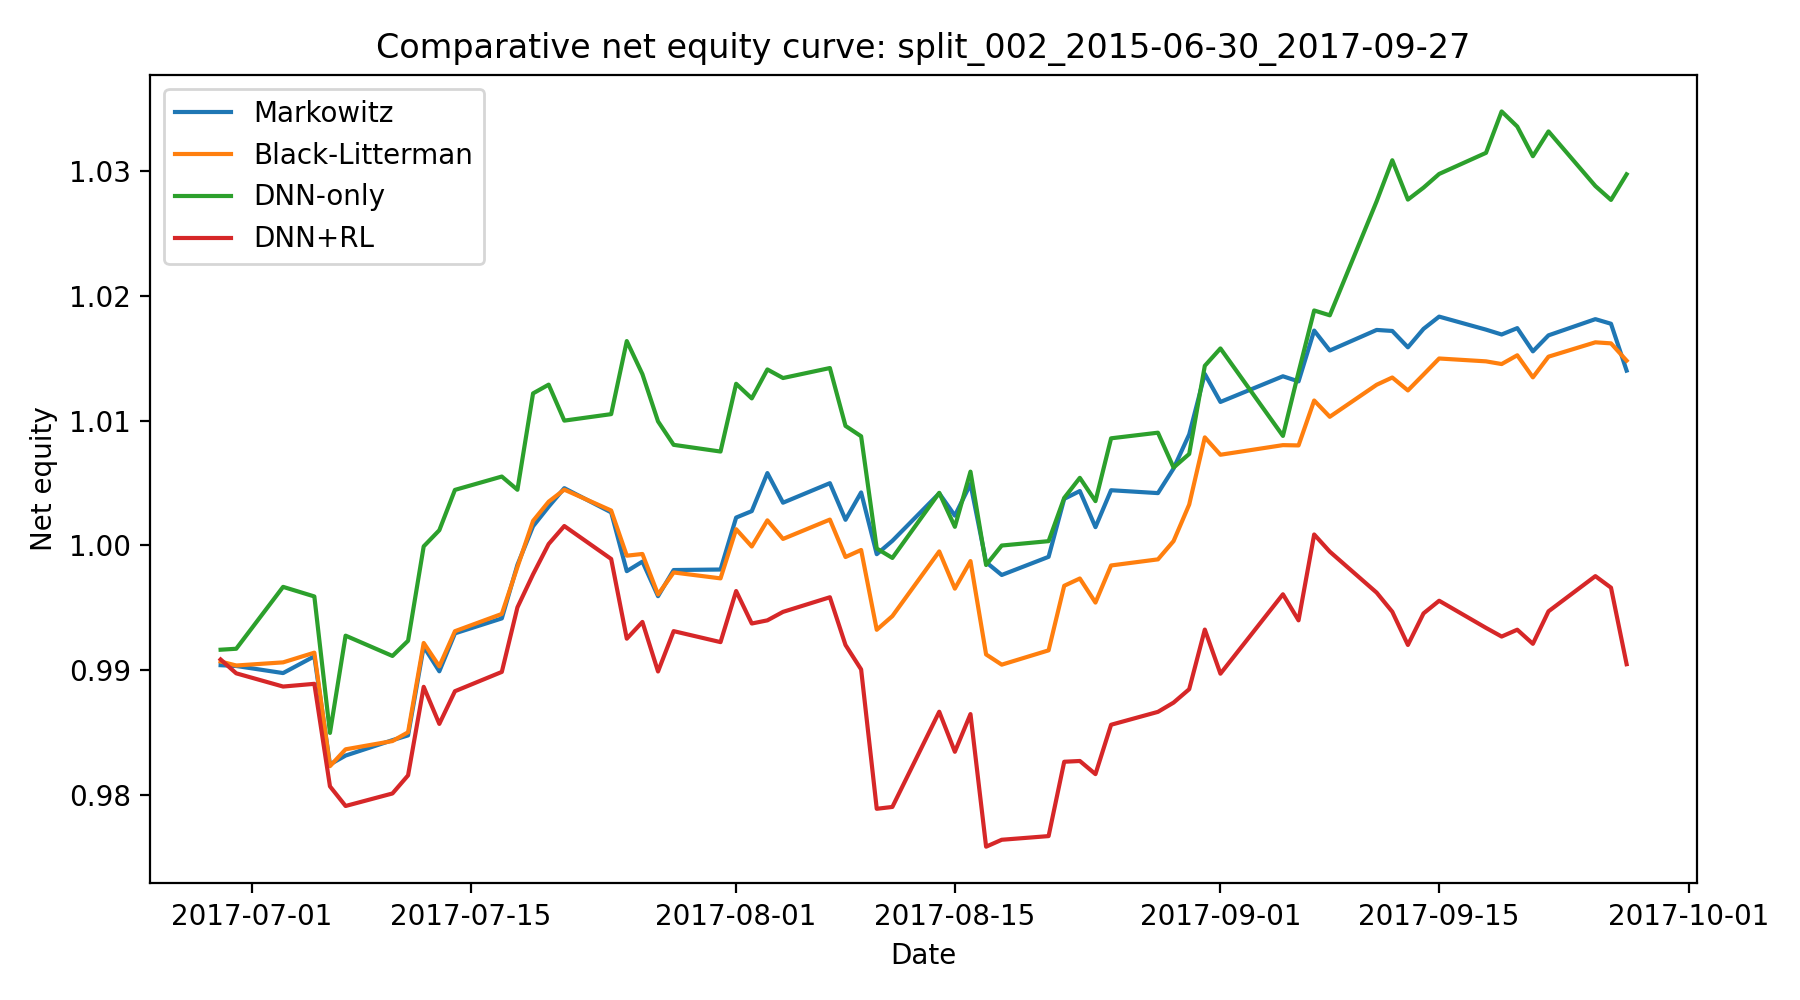

The data file committed next to this chart (first rows):
date, Markowitz, Black-Litterman, DNN-only, DNN+RL
2017-06-29, 0.9904, 0.9907, 0.9916, 0.9909
2017-06-30, 0.9903, 0.9904, 0.9917, 0.9897
2017-07-03, 0.9898, 0.9906, 0.9967, 0.9887
2017-07-05, 0.9911, 0.9914, 0.9959, 0.9889
2017-07-06, 0.9824, 0.9823, 0.985, 0.9807
2017-07-07, 0.9832, 0.9837, 0.9928, 0.9791
2017-07-10, 0.9844, 0.9843, 0.9911, 0.9801
2017-07-11, 0.9848, 0.985, 0.9924, 0.9816
2017-07-12, 0.9919, 0.9922, 0.9999, 0.9887
2017-07-13, 0.9899, 0.9903, 1.001, 0.9857
2017-07-14, 0.993, 0.9931, 1.004, 0.9883
2017-07-17, 0.9942, 0.9945, 1.006, 0.9899
2017-07-18, 0.9984, 0.9983, 1.004, 0.995
2017-07-19, 1.002, 1.002, 1.012, 0.9977
2017-07-20, 1.003, 1.004, 1.013, 1
2017-07-21, 1.005, 1.004, 1.01, 1.002
2017-07-24, 1.003, 1.003, 1.011, 0.9989
2017-07-25, 0.9979, 0.9992, 1.016, 0.9925
2017-07-26, 0.9987, 0.9993, 1.014, 0.9939
2017-07-27, 0.9959, 0.9961, 1.01, 0.9899
2017-07-28, 0.998, 0.9978, 1.008, 0.9931
2017-07-31, 0.9981, 0.9974, 1.008, 0.9922
2017-08-01, 1.002, 1.001, 1.013, 0.9963
2017-08-02, 1.003, 0.9999, 1.012, 0.9937
2017-08-03, 1.006, 1.002, 1.014, 0.994
2017-08-04, 1.003, 1.001, 1.013, 0.9947
2017-08-07, 1.005, 1.002, 1.014, 0.9958
2017-08-08, 1.002, 0.9991, 1.01, 0.992
2017-08-09, 1.004, 0.9996, 1.009, 0.9901
2017-08-10, 0.9993, 0.9932, 0.9998, 0.9789
2017-08-11, 1, 0.9943, 0.999, 0.979
2017-08-14, 1.004, 0.9995, 1.004, 0.9867
2017-08-15, 1.002, 0.9965, 1.001, 0.9835
2017-08-16, 1.005, 0.9987, 1.006, 0.9865
2017-08-17, 0.9987, 0.9913, 0.9984, 0.9758
2017-08-18, 0.9976, 0.9904, 1, 0.9764
2017-08-21, 0.9991, 0.9916, 1, 0.9767
2017-08-22, 1.004, 0.9968, 1.004, 0.9827
2017-08-23, 1.004, 0.9973, 1.005, 0.9827
2017-08-24, 1.001, 0.9954, 1.004, 0.9817
2017-08-25, 1.004, 0.9984, 1.009, 0.9856
2017-08-28, 1.004, 0.9989, 1.009, 0.9867
2017-08-29, 1.006, 1, 1.006, 0.9874
2017-08-30, 1.009, 1.003, 1.007, 0.9885
2017-08-31, 1.014, 1.009, 1.014, 0.9933
2017-09-01, 1.012, 1.007, 1.016, 0.9897
2017-09-05, 1.014, 1.008, 1.009, 0.9961
2017-09-06, 1.013, 1.008, 1.014, 0.994
2017-09-07, 1.017, 1.012, 1.019, 1.001
2017-09-08, 1.016, 1.01, 1.018, 0.9995
2017-09-11, 1.017, 1.013, 1.028, 0.9962
2017-09-12, 1.017, 1.013, 1.031, 0.9947
2017-09-13, 1.016, 1.012, 1.028, 0.992
2017-09-14, 1.017, 1.014, 1.029, 0.9946
2017-09-15, 1.018, 1.015, 1.03, 0.9956
2017-09-18, 1.017, 1.015, 1.031, 0.9934
2017-09-19, 1.017, 1.015, 1.035, 0.9927
2017-09-20, 1.017, 1.015, 1.034, 0.9932
2017-09-21, 1.016, 1.013, 1.031, 0.9921
2017-09-22, 1.017, 1.015, 1.033, 0.9947
... 3 more rows
